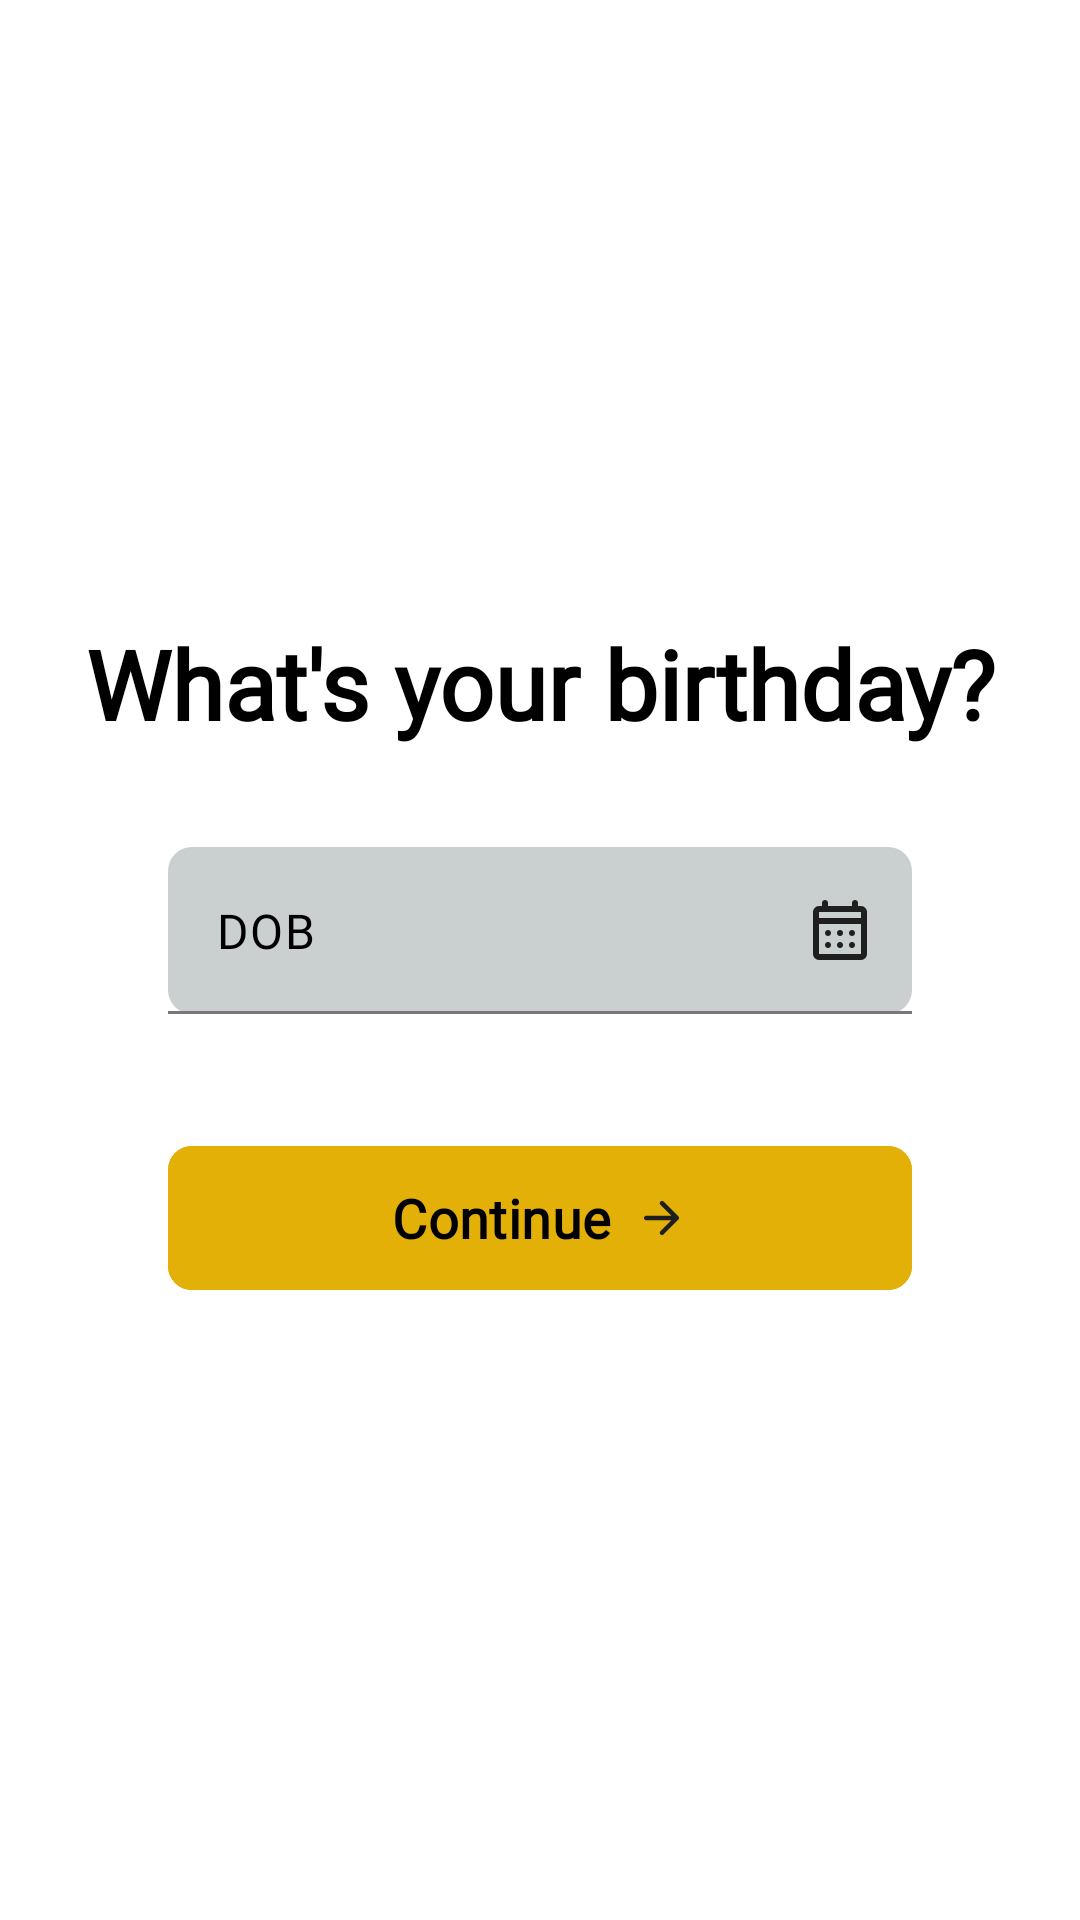

Here is an Android app screen rendered from its layout file. Give the layout XML and the strings, colors and styles it references.
<!-- AndroidManifest.xml: application theme Base.Theme.Locket -->
<!-- res/layout/register2_screen.xml -->
<?xml version="1.0" encoding="utf-8"?>
<androidx.constraintlayout.widget.ConstraintLayout xmlns:android="http://schemas.android.com/apk/res/android"
    xmlns:app="http://schemas.android.com/apk/res-auto"
    android:id="@+id/layout_outer"
    android:layout_width="match_parent"
    android:layout_height="match_parent"
    android:background="?android:attr/windowBackground">

    <androidx.constraintlayout.widget.ConstraintLayout
        android:layout_width="match_parent"
        android:layout_height="wrap_content"
        android:padding="24dp"
        app:layout_constraintBottom_toBottomOf="parent"
        app:layout_constraintEnd_toEndOf="parent"
        app:layout_constraintStart_toStartOf="parent"
        app:layout_constraintTop_toTopOf="parent">

        <TextView
            android:id="@+id/text_fill_information"
            android:layout_width="match_parent"
            android:layout_height="wrap_content"
            android:fontFamily="@font/inter"
            android:text="@string/text_birthday_question"
            android:textAlignment="center"
            android:textColor="?android:attr/textColor"
            android:textFontWeight="600"
            android:textSize="32sp"
            app:layout_constraintBottom_toTopOf="@id/view_separator"
            app:layout_constraintEnd_toEndOf="parent"
            app:layout_constraintStart_toStartOf="parent"
            app:layout_constraintTop_toTopOf="parent" />

        <View
            android:id="@+id/view_separator"
            android:layout_width="match_parent"
            android:layout_height="1dp"
            android:layout_marginHorizontal="32dp"
            android:layout_marginTop="16dp"
            android:background="@color/white"
            app:layout_constraintEnd_toEndOf="parent"
            app:layout_constraintStart_toStartOf="parent"
            app:layout_constraintTop_toBottomOf="@id/text_fill_information" />


        <com.google.android.material.textfield.TextInputLayout
            android:id="@+id/layout_field_dob"
            android:layout_width="0dp"
            android:layout_height="wrap_content"
            android:layout_marginHorizontal="32dp"
            android:layout_marginTop="16dp"
            app:boxBackgroundColor="@color/very_light_gray"
            app:boxBackgroundMode="filled"
            app:boxCornerRadiusBottomEnd="8dp"
            app:boxCornerRadiusBottomStart="8dp"
            app:boxCornerRadiusTopEnd="8dp"
            app:boxCornerRadiusTopStart="8dp"
            app:endIconContentDescription="@string/text_dob"
            app:endIconDrawable="@drawable/ic_calendar_month"
            app:endIconMode="custom"
            app:endIconTint="@color/dark_slate"
            app:hintEnabled="false"
            app:layout_constraintEnd_toEndOf="parent"
            app:layout_constraintStart_toStartOf="parent"
            app:layout_constraintTop_toBottomOf="@id/view_separator">

            <com.google.android.material.textfield.TextInputEditText
                android:id="@+id/field_dob"
                android:layout_width="match_parent"
                android:layout_height="wrap_content"
                android:autofillHints="username"
                android:textColor="?android:attr/textColor"
                android:textColorHint="?android:attr/textColor"
                android:fontFamily="@font/inter"
                android:hint="@string/text_dob"
                android:textFontWeight="200" />
        </com.google.android.material.textfield.TextInputLayout>

        <TextView
            android:id="@+id/text_error"
            android:layout_width="0dp"
            android:layout_height="wrap_content"
            android:layout_marginHorizontal="32dp"
            android:layout_marginTop="8dp"
            android:fontFamily="@font/inter"
            android:textAlignment="textEnd"
            android:textColor="@color/tomato"
            android:textFontWeight="600"
            app:layout_constraintEnd_toEndOf="parent"
            app:layout_constraintStart_toStartOf="parent"
            app:layout_constraintTop_toBottomOf="@id/layout_field_dob" />

        <com.google.android.material.button.MaterialButton
            android:id="@+id/button_continue"
            android:layout_width="match_parent"
            android:layout_height="56dp"
            android:layout_marginHorizontal="32dp"
            android:layout_marginTop="40dp"
            android:backgroundTint="@color/gold"
            android:fontFamily="@font/inter"
            android:text="@string/text_continue"
            android:textColor="@color/black"
            android:textFontWeight="600"
            android:textSize="18sp"
            app:cornerRadius="8dp"
            app:icon="@drawable/ic_arrow_right"
            app:iconGravity="textEnd"
            app:iconPadding="8dp"
            app:iconTint="@color/dark_slate"
            app:layout_constraintEnd_toEndOf="parent"
            app:layout_constraintStart_toStartOf="parent"
            app:layout_constraintTop_toBottomOf="@id/layout_field_dob" />

    </androidx.constraintlayout.widget.ConstraintLayout>

</androidx.constraintlayout.widget.ConstraintLayout>
<!-- resources referenced by this layout -->
<resources>
  <color name="black">#FF000000</color>
  <color name="dark_slate">#FF201F1F</color>
  <color name="gold">#FFE3B008</color>
  <color name="tomato">#FFFF7253</color>
  <color name="very_light_gray">#FFCACFD0</color>
  <color name="white">#FFFFFFFF</color>
  <!-- drawable ic_arrow_right (drawable) -->
  <vector xmlns:android="http://schemas.android.com/apk/res/android"
      android:width="24dp"
      android:height="24dp"
      android:viewportWidth="960"
      android:viewportHeight="960">
    <path
        android:pathData="M647,520L200,520q-17,0 -28.5,-11.5T160,480q0,-17 11.5,-28.5T200,440h447L451,244q-12,-12 -11.5,-28t12.5,-28q12,-11 28,-11.5t28,11.5l264,264q6,6 8.5,13t2.5,15q0,8 -2.5,15t-8.5,13L508,772q-11,11 -27.5,11T452,772q-12,-12 -12,-28.5t12,-28.5l195,-195Z"
        android:fillColor="#000000"/>
  </vector>
  <!-- drawable ic_calendar_month (drawable) -->
  <vector xmlns:android="http://schemas.android.com/apk/res/android"
      android:width="24dp"
      android:height="24dp"
      android:viewportWidth="960"
      android:viewportHeight="960">
    <path
        android:pathData="M200,880q-33,0 -56.5,-23.5T120,800v-560q0,-33 23.5,-56.5T200,160h40v-40q0,-17 11.5,-28.5T280,80q17,0 28.5,11.5T320,120v40h320v-40q0,-17 11.5,-28.5T680,80q17,0 28.5,11.5T720,120v40h40q33,0 56.5,23.5T840,240v560q0,33 -23.5,56.5T760,880L200,880ZM200,800h560v-400L200,400v400ZM200,320h560v-80L200,240v80ZM200,320v-80,80ZM480,560q-17,0 -28.5,-11.5T440,520q0,-17 11.5,-28.5T480,480q17,0 28.5,11.5T520,520q0,17 -11.5,28.5T480,560ZM320,560q-17,0 -28.5,-11.5T280,520q0,-17 11.5,-28.5T320,480q17,0 28.5,11.5T360,520q0,17 -11.5,28.5T320,560ZM640,560q-17,0 -28.5,-11.5T600,520q0,-17 11.5,-28.5T640,480q17,0 28.5,11.5T680,520q0,17 -11.5,28.5T640,560ZM480,720q-17,0 -28.5,-11.5T440,680q0,-17 11.5,-28.5T480,640q17,0 28.5,11.5T520,680q0,17 -11.5,28.5T480,720ZM320,720q-17,0 -28.5,-11.5T280,680q0,-17 11.5,-28.5T320,640q17,0 28.5,11.5T360,680q0,17 -11.5,28.5T320,720ZM640,720q-17,0 -28.5,-11.5T600,680q0,-17 11.5,-28.5T640,640q17,0 28.5,11.5T680,680q0,17 -11.5,28.5T640,720Z"
        android:fillColor="#000000"/>
  </vector>
  <string name="text_birthday_question">What\'s your birthday?</string>
  <string name="text_continue">Continue</string>
  <string name="text_dob">DOB</string>
  <style name="Base.Theme.Locket" parent="Theme.Material3.DayNight.NoActionBar">
          
  
          
          <item name="android:statusBarColor">@color/light_status_bar_color</item> 
  
          
          <item name="android:windowLightStatusBar">true</item> 
  
          
          <item name="colorPrimary">@color/light_primary</item>
  
          
          <item name="colorPrimaryVariant">@color/light_primary_variant</item>
  
          
          <item name="android:windowBackground">@color/light_window_background</item>
  
          
          <item name="android:textColor">@color/light_text_color</item>
  
          <item name="textColor">#FF000000</item>          
          <item name="textColorInverse">#FFFFFFFF</item>   
  
          <item name="editTextColor">#FF383838</item> 
  
      </style>
  <color name="light_status_bar_color">#FFFFFF</color>
  <color name="light_primary">#6200EE</color>
  <color name="light_primary_variant">#3700B3</color>
  <color name="light_window_background">#FFFFFF</color>
  <color name="light_text_color">#000000</color>
</resources>
